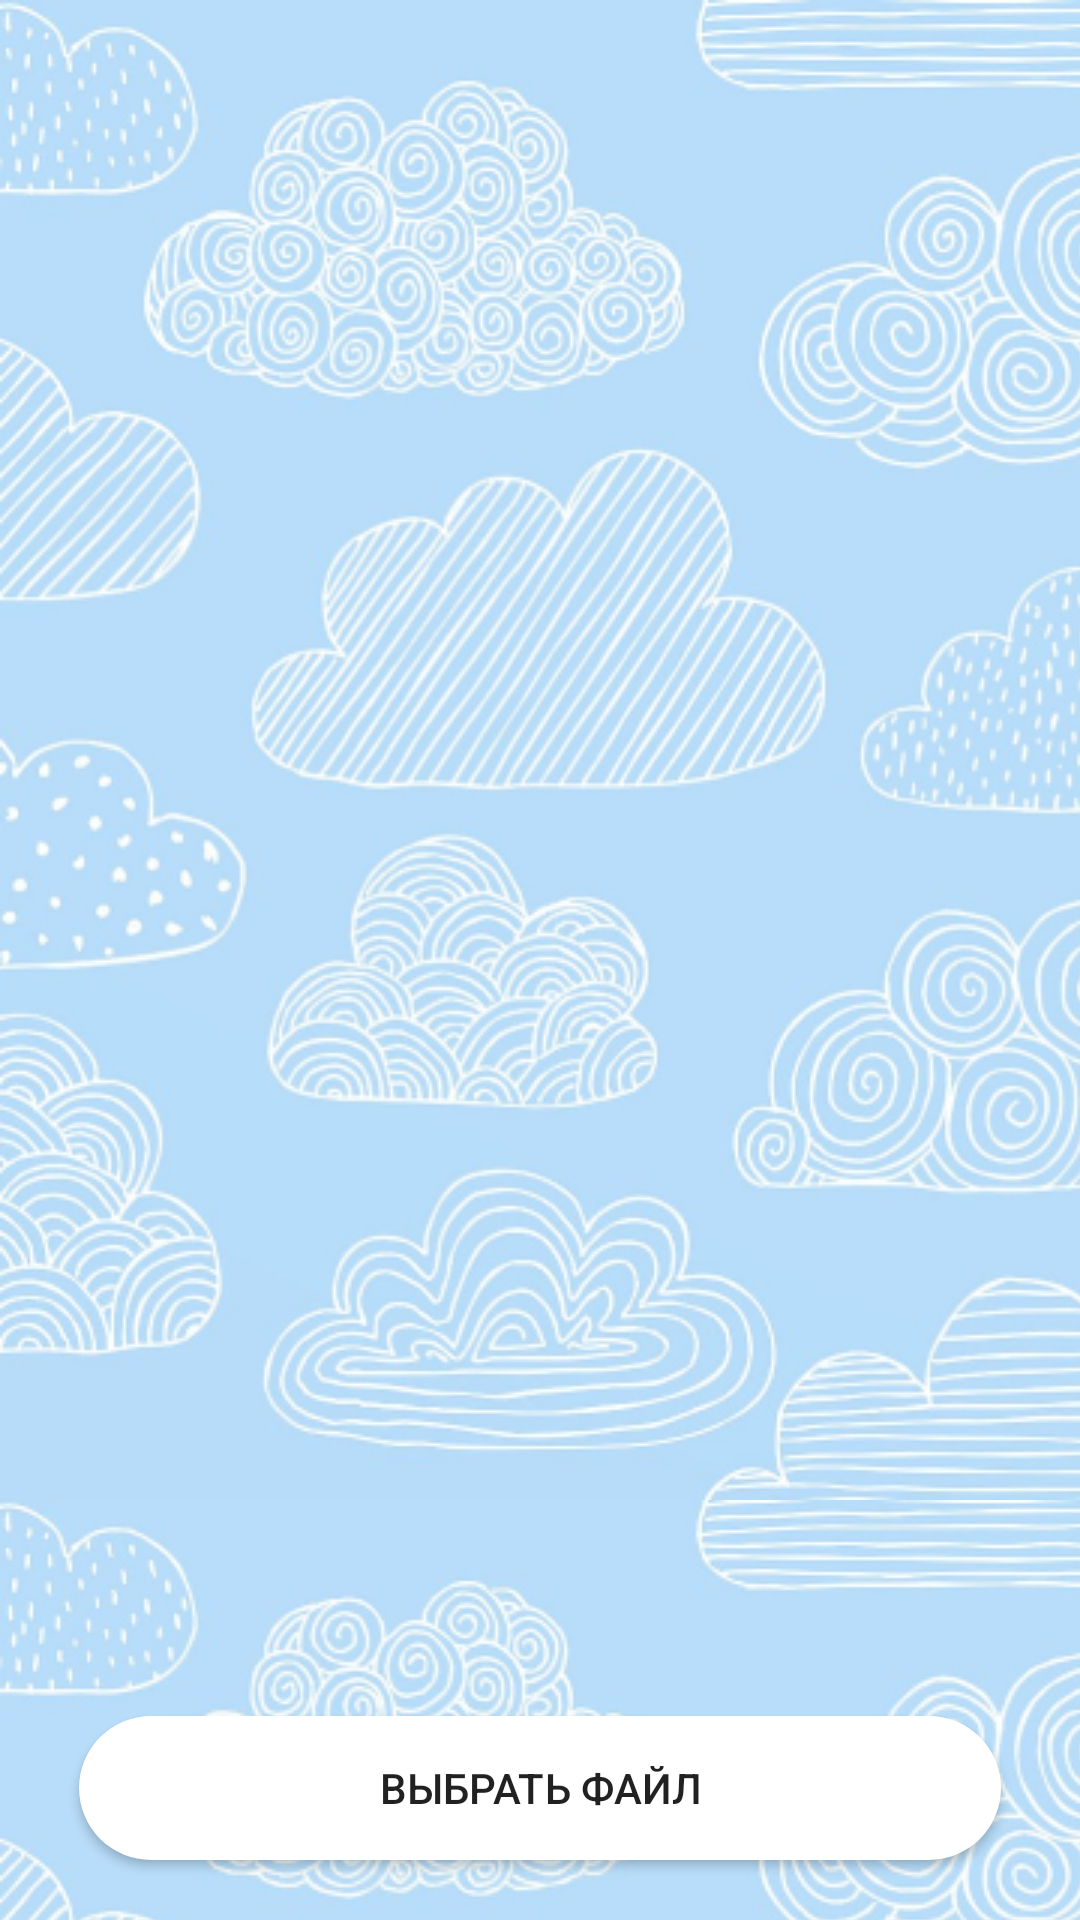

Write the Android layout XML for this screen, with the resource values it uses.
<!-- AndroidManifest.xml: application theme AppTheme -->
<!-- res/layout/activity_usr_wind.xml -->
<?xml version="1.0" encoding="utf-8"?>
<RelativeLayout
    android:id="@+id/rel_layout"
    xmlns:android="http://schemas.android.com/apk/res/android"
    android:layout_width="match_parent"
    android:layout_height="match_parent"
    android:background="@drawable/background">

    <ListView
        android:id="@+id/fileList"
        android:layout_width="match_parent"
        android:layout_height="match_parent"
        android:layout_marginBottom="80dp"
        android:paddingHorizontal="15dp"
        android:dividerHeight="10dp"
        android:divider="@null"
        android:layout_marginTop="10dp">
    </ListView>


    <Button
        android:id="@+id/files_button"
        android:layout_width="wrap_content"
        android:layout_height="wrap_content"
        android:layout_alignParentBottom="true"
        android:layout_centerHorizontal="true"
        android:text="Выбрать файл"
        android:paddingLeft="100dp"
        android:paddingRight="100dp"
        android:layout_marginBottom="20dp"
        android:background="@drawable/oval"
        android:onClick="on_Click_files">
    </Button>

</RelativeLayout>
<!-- resources referenced by this layout -->
<resources>
  <!-- drawable background (drawable) -->
  <?xml version="1.0" encoding="utf-8"?>
  <bitmap xmlns:android="http://schemas.android.com/apk/res/android"
      android:src="@drawable/clouds"
      android:tileMode="repeat" />
  <!-- drawable oval (drawable) -->
  <?xml version="1.0" encoding="utf-8"?>
  <shape xmlns:android="http://schemas.android.com/apk/res/android"
      android:shape="rectangle" >
  
      <corners
          android:bottomLeftRadius="30dp"
          android:bottomRightRadius="30dp"
          android:radius="60dp"
          android:topLeftRadius="30dp"
          android:topRightRadius="30dp" />
      <solid android:color="#ffffff"/>
  
  </shape>
  <style name="AppTheme" parent="Theme.AppCompat.Light.DarkActionBar">
          <item name="colorPrimary">@color/white</item>
      </style>
  <!-- drawable clouds: png bitmap (drawable, 330689 bytes) -->
  <color name="white">#ffffff</color>
</resources>
